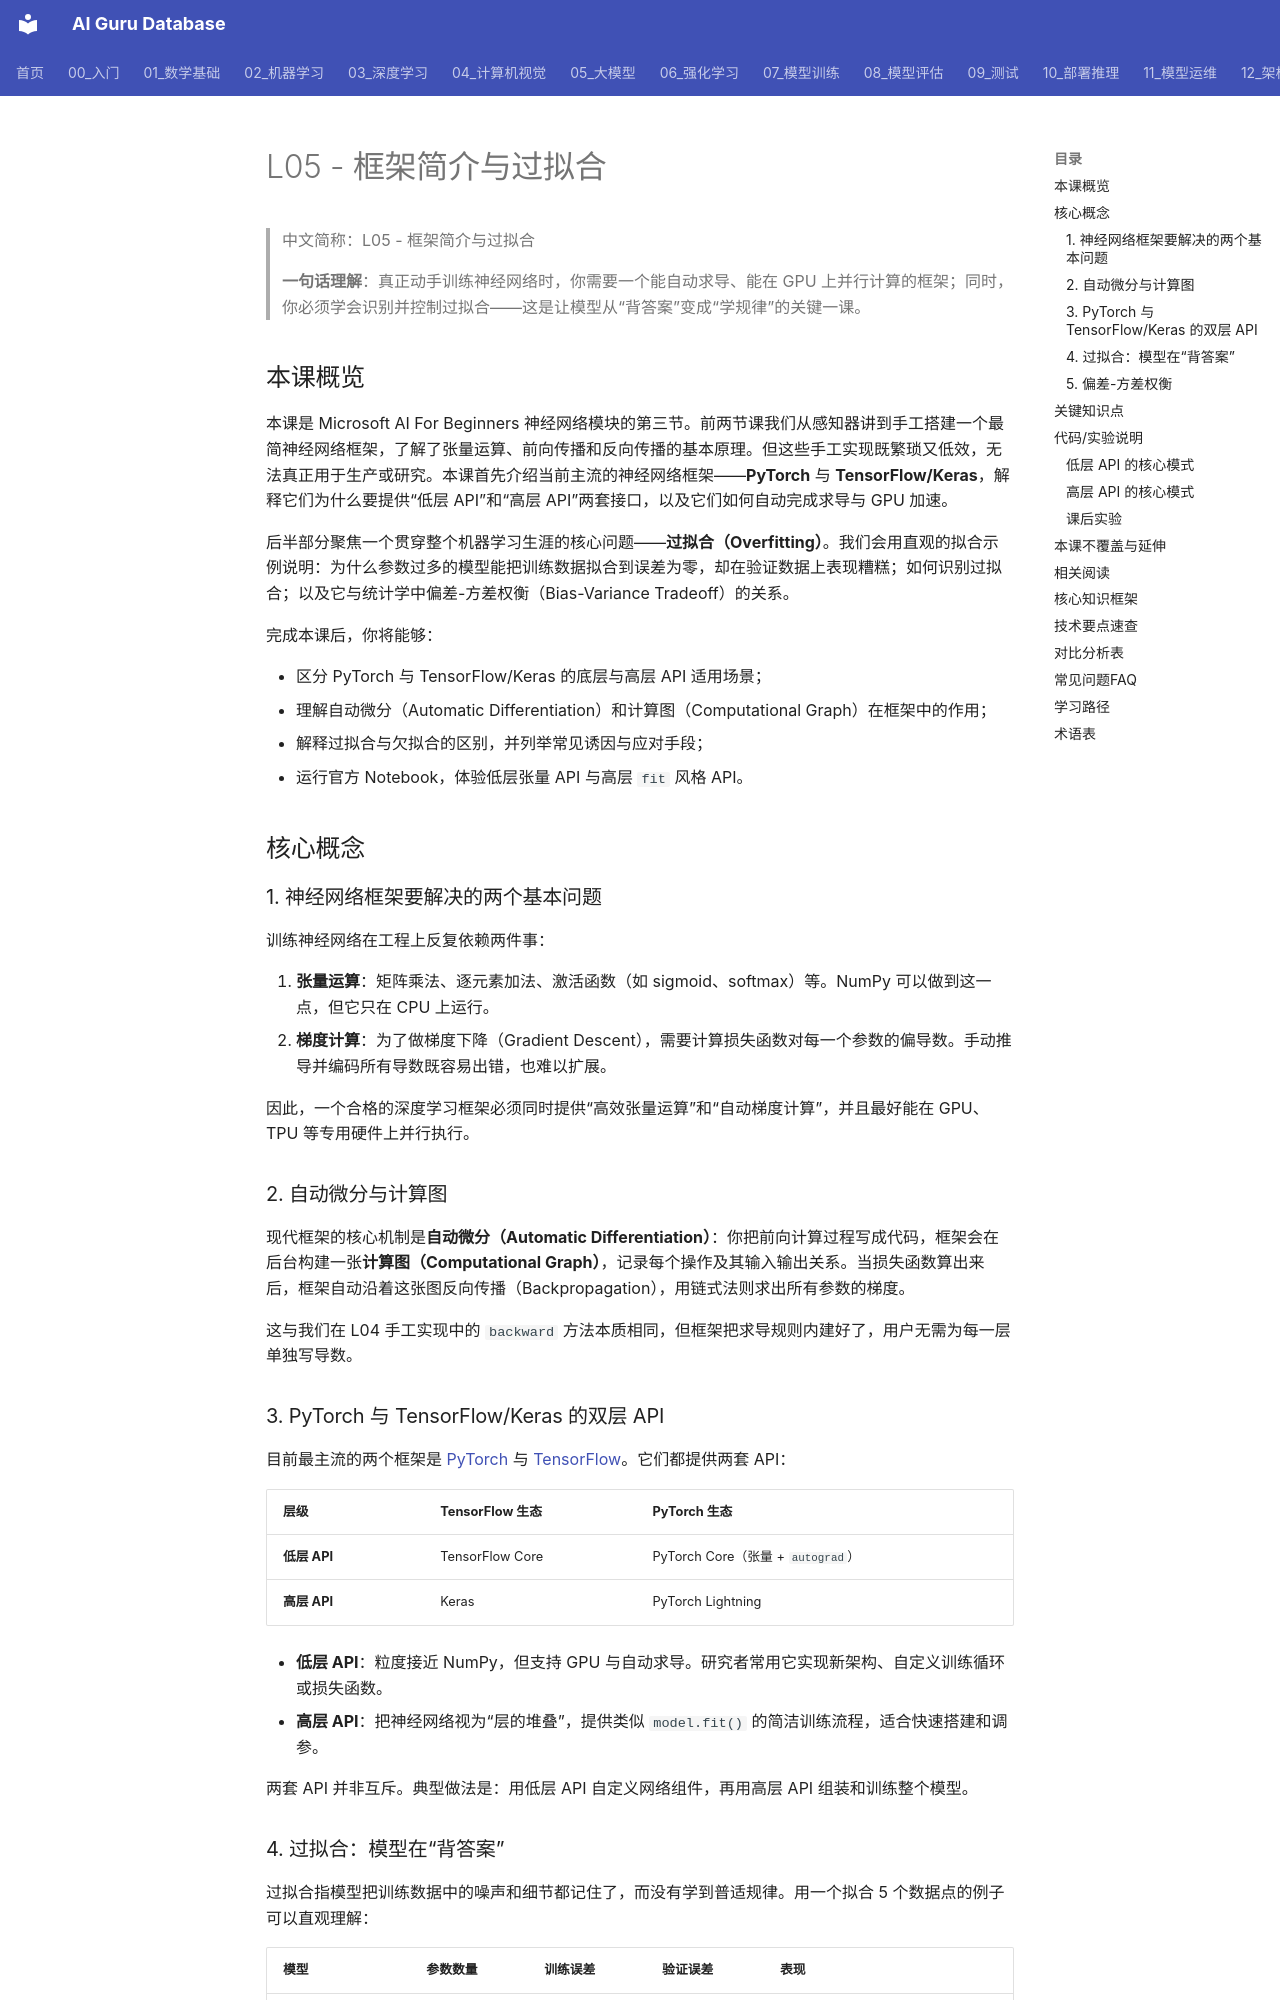

repository: ai-guru-global/ai-guru-database · page: 90_学习/03_课程资源/microsoft/24_L05_框架_and_Overfitting/index.html · generator: mkdocs

---
title: "L05 - 框架简介与过拟合"
category: "90-learn-courses-microsoft"
tags: ["microsoft-ai-course", "pytorch", "tensorflow", "overfitting", "frameworks"]
summary: "介绍 PyTorch 与 TensorFlow/Keras 的高低层 API 区别，以及过拟合的成因、检测方法与偏差-方差权衡。"
source_url: "https://raw.githubusercontent.com/microsoft/AI-For-Beginners/main/lessons/3-NeuralNetworks/05-Frameworks/README.md"
created: "2026-06-12"
updated: "2026-06-12"
tier: supporting
aliases:
  - "L05 Frameworks And Overfitting"
  - "L05 Frameworks and Overfitting"
  - L05_Frameworks_and_Overfitting
sources: []

name_zh: "L05 - 框架简介与过拟合"
---
# L05 - 框架简介与过拟合

> 中文简称：L05 - 框架简介与过拟合

> **一句话理解**：真正动手训练神经网络时，你需要一个能自动求导、能在 GPU 上并行计算的框架；同时，你必须学会识别并控制过拟合——这是让模型从“背答案”变成“学规律”的关键一课。

## 本课概览

本课是 Microsoft AI For Beginners 神经网络模块的第三节。前两节课我们从感知器讲到手工搭建一个最简神经网络框架，了解了张量运算、前向传播和反向传播的基本原理。但这些手工实现既繁琐又低效，无法真正用于生产或研究。本课首先介绍当前主流的神经网络框架——**PyTorch** 与 **TensorFlow/Keras**，解释它们为什么要提供“低层 API”和“高层 API”两套接口，以及它们如何自动完成求导与 GPU 加速。

后半部分聚焦一个贯穿整个机器学习生涯的核心问题——**过拟合（Overfitting）**。我们会用直观的拟合示例说明：为什么参数过多的模型能把训练数据拟合到误差为零，却在验证数据上表现糟糕；如何识别过拟合；以及它与统计学中偏差-方差权衡（Bias-Variance Tradeoff）的关系。

完成本课后，你将能够：

- 区分 PyTorch 与 TensorFlow/Keras 的底层与高层 API 适用场景；
- 理解自动微分（Automatic Differentiation）和计算图（Computational Graph）在框架中的作用；
- 解释过拟合与欠拟合的区别，并列举常见诱因与应对手段；
- 运行官方 Notebook，体验低层张量 API 与高层 `fit` 风格 API。

## 核心概念

### 1. 神经网络框架要解决的两个基本问题

训练神经网络在工程上反复依赖两件事：

1. **张量运算**：矩阵乘法、逐元素加法、激活函数（如 sigmoid、softmax）等。NumPy 可以做到这一点，但它只在 CPU 上运行。
2. **梯度计算**：为了做梯度下降（Gradient Descent），需要计算损失函数对每一个参数的偏导数。手动推导并编码所有导数既容易出错，也难以扩展。

因此，一个合格的深度学习框架必须同时提供“高效张量运算”和“自动梯度计算”，并且最好能在 GPU、TPU 等专用硬件上并行执行。

### 2. 自动微分与计算图

现代框架的核心机制是**自动微分（Automatic Differentiation）**：你把前向计算过程写成代码，框架会在后台构建一张**计算图（Computational Graph）**，记录每个操作及其输入输出关系。当损失函数算出来后，框架自动沿着这张图反向传播（Backpropagation），用链式法则求出所有参数的梯度。

这与我们在 L04 手工实现中的 `backward` 方法本质相同，但框架把求导规则内建好了，用户无需为每一层单独写导数。
